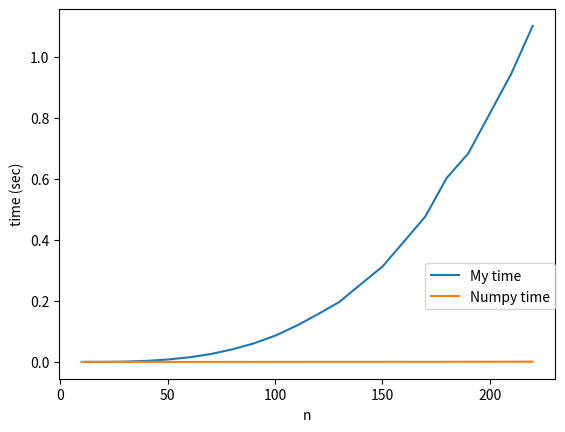

This chart was generated by the following Python code:
import matplotlib.pyplot as plt
import numpy as np
import scipy.linalg as sl
import time

def inverse(A, f):
	n = len(f)
	x = [0] * n
	for _i in range(n, 0, -1):
		i = _i - 1
		x[i] = f[i]
		for j in range(i, n):
			x[i] -= A[i][j] * x[j]
	return x

def gauss(A, f):
	n = len(f)
	for k in range(n):
		tmp1 = A[k][k]
		for j in range(k + 1, n):
			A[k][j] /= tmp1
		f[k] /= tmp1
		A[k][k] = 1
		for i in range(k + 1, n):
			tmp2 = A[i][k]
			for j in range(k + 1, n):
				A[i][j] -= tmp2 * A[k][j]
			f[i] -= tmp2 * f[k]
			A[i][k] = 0
	return inverse(A, f)

my_time = [0]
_time = [0]
n0 = n = 10
step = 10
start, finish = 0, 0
_start, _finish = 0, 0
while finish - start <= 1:
	A = np.random.uniform(0, 100, (n, n))
	f = np.random.uniform(0, 100, (n))
	start = time.time()
	gauss(A, f)
	finish = time.time()
	my_time.append(finish - start)
	_start = time.time()
	np.linalg.solve(A, f)
	_finish = time.time()
	_time.append(_finish - _start)
	n += step
x = [y for y in range(n0, n + 1, step)]
plt.plot(x, my_time, label="My time")
plt.plot(x, _time, label="Numpy time")
plt.xlabel("n")
plt.ylabel("time (sec)")
plt.legend(bbox_to_anchor=(0.5, 0., 0.5, 0.5), loc=0, borderaxespad=0.)
plt.show()